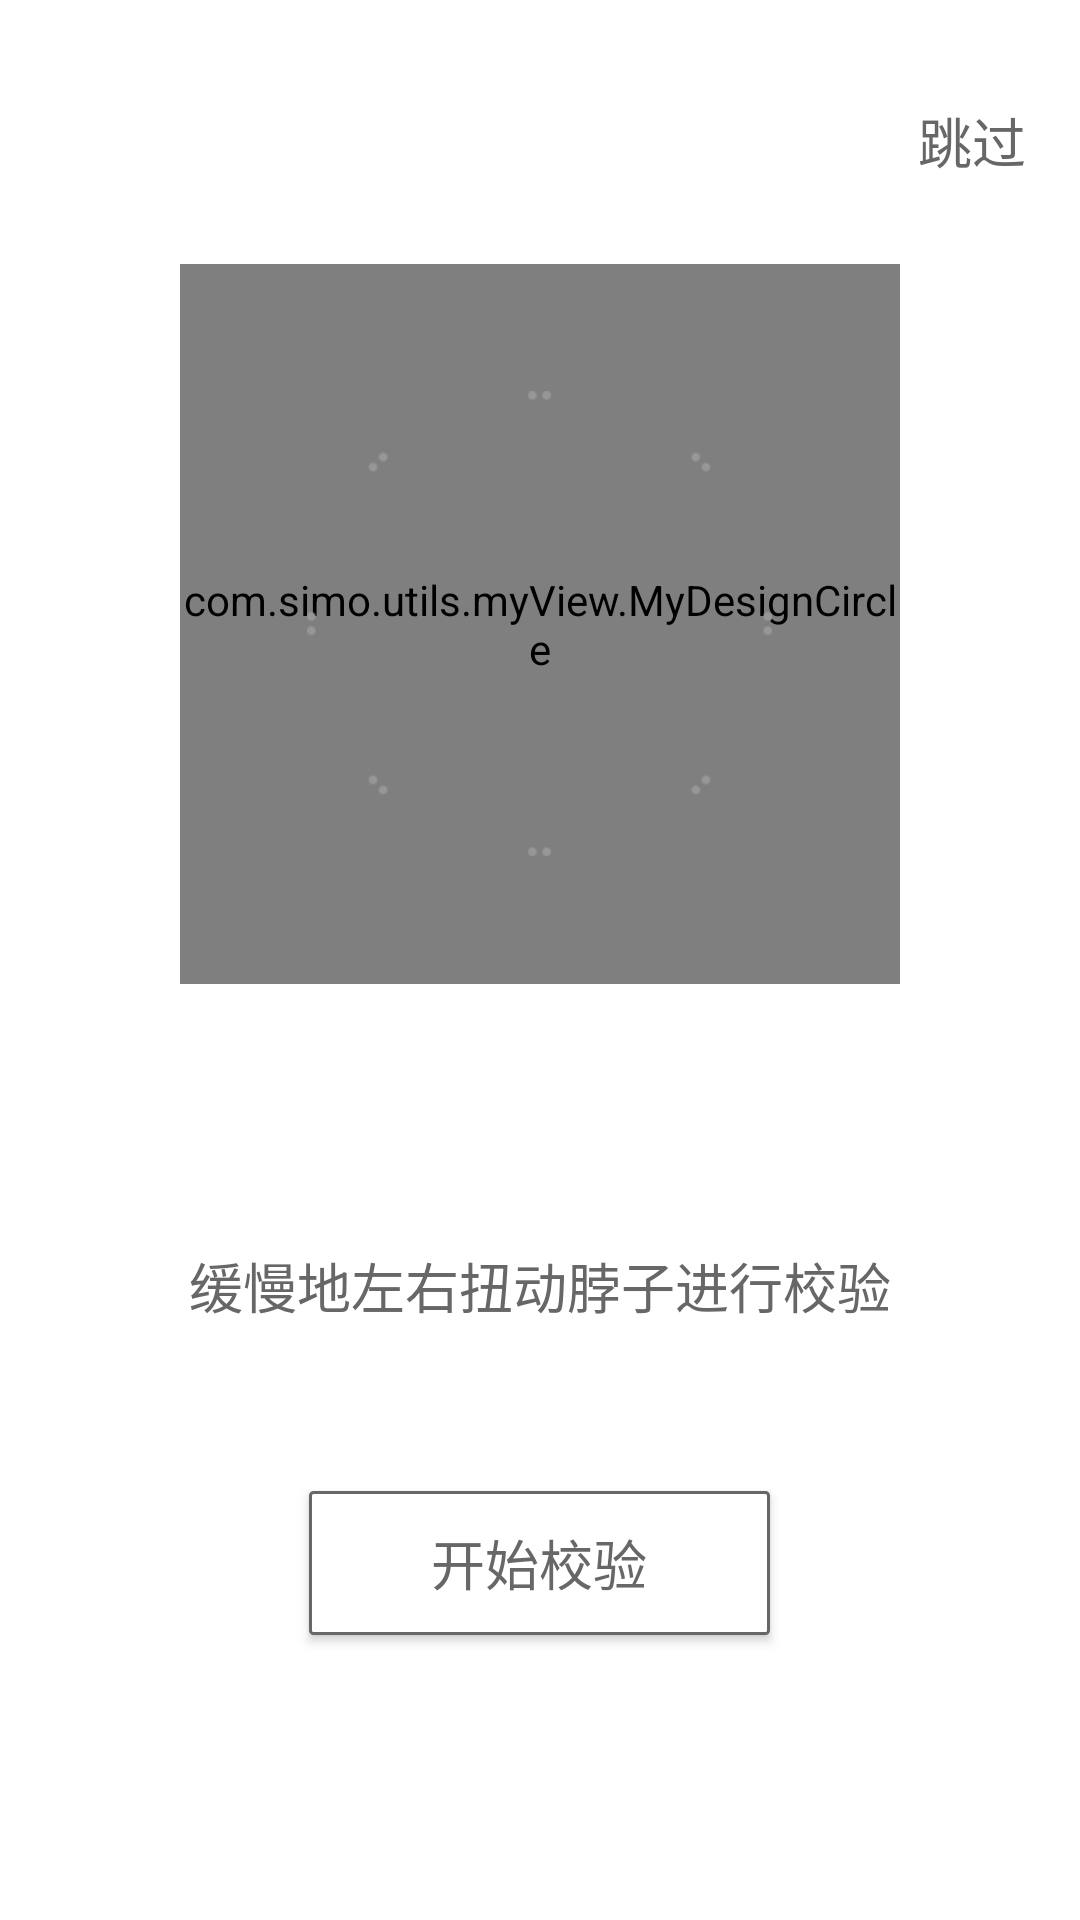

Layout XML and referenced resources for this Android screen:
<!-- AndroidManifest.xml: application theme myTheme -->
<!-- res/layout/activity_adjusting_sec.xml -->
<?xml version="1.0" encoding="utf-8"?>
<LinearLayout xmlns:android="http://schemas.android.com/apk/res/android"
    xmlns:my_view="http://schemas.android.com/apk/res-auto"
    android:layout_width="match_parent"
    android:layout_height="match_parent"
    android:background="@color/white"
    android:orientation="vertical">

    <TextView
        android:id="@+id/skip"
        android:layout_width="wrap_content"
        android:layout_height="wrap_content"
        android:layout_gravity="right"
        android:layout_marginRight="18dp"
        android:layout_marginTop="33.5dp"
        android:text="@string/skip"
        android:textColor="@color/text_color_67_gray"
        android:textSize="18sp"
        android:clickable="true"
        android:onClick="doClick"/>

    <RelativeLayout
        android:layout_width="match_parent"
        android:layout_height="wrap_content"
        android:layout_marginTop="28dp">

        <com.simo.utils.myView.MyDesignCircle
            android:id="@+id/test_circle"
            android:layout_width="240dp"
            android:layout_height="240dp"
            android:layout_centerInParent="true"
            android:background="@color/white"
            my_view:radius="110dp"
            my_view:ballAngle="360"/>

        <ImageView
            android:layout_width="155dp"
            android:layout_height="155dp"
            android:layout_centerInParent="true"
            android:src="@mipmap/ornament"
            android:contentDescription="@null"/>

        <LinearLayout
            android:layout_width="match_parent"
            android:layout_height="wrap_content"
            android:layout_centerInParent="true"
            android:gravity="center"
            android:orientation="vertical">

            <TextView
                android:layout_width="wrap_content"
                android:layout_height="wrap_content"
                android:text=""
                android:textColor="@color/text_color_67_gray"
                android:textSize="18sp"/>

            <TextView
                android:layout_width="wrap_content"
                android:layout_height="wrap_content"
                android:layout_marginTop="3dp"
                android:text=""
                android:textColor="@color/text_color_67_gray"
                android:textSize="18sp"/>

        </LinearLayout>

    </RelativeLayout>

    <LinearLayout
        android:layout_width="match_parent"
        android:layout_height="wrap_content"
        android:layout_marginTop="36dp"
        android:gravity="center"
        android:orientation="vertical">

        <TextView
        android:layout_width="wrap_content"
        android:layout_height="wrap_content"
        android:textSize="18sp" />

        <TextView
            android:id="@+id/changeText"
            android:layout_width="wrap_content"
            android:layout_height="wrap_content"
            android:layout_marginTop="27dp"
            android:text="缓慢地左右扭动脖子进行校验"
            android:textColor="@color/text_color_67_gray"
            android:textSize="18sp"/>
        <TextView
            android:layout_width="wrap_content"
            android:layout_height="wrap_content"
            android:layout_marginTop="3dp"
            android:text=""
            android:textColor="@color/text_color_67_gray"
            android:textSize="18sp"/>
    </LinearLayout>

    <Button
        android:id="@+id/start_test"
        android:layout_width="153.5dp"
        android:layout_height="wrap_content"
        android:layout_gravity="center"
        android:layout_marginTop="28dp"
        android:background="@drawable/bg_btn_in_adjusting"
        android:text="开始校验"
        android:textColor="@color/text_color_67_gray"
        android:textSize="18sp"/>

</LinearLayout>
<!-- resources referenced by this layout -->
<resources>
  <color name="text_color_67_gray">#FF676767</color>
  <color name="white">#FFFFFF</color>
  <!-- drawable bg_btn_in_adjusting (drawable) -->
  <?xml version="1.0" encoding="utf-8"?>
  <shape xmlns:android="http://schemas.android.com/apk/res/android">
      <solid android:color="@color/white" />
      <corners android:radius="1dp" />
      <stroke android:color="@color/text_color_67_gray"
          android:width="1dp"/>
  </shape>
  <!-- mipmap ornament: png bitmap (mipmap-xhdpi, 3461 bytes) -->
  <string name="skip">跳过</string>
  <style name="myTheme" parent="AppTheme">
          <item name="android:fitsSystemWindows">true</item>
      </style>
  <style name="AppTheme" parent="Theme.AppCompat.Light.NoActionBar">
          
          <item name="colorPrimary">@color/colorPrimary</item>
          <item name="colorAccent">@color/colorAccent</item>
      </style>
  <color name="colorPrimary">#3F51B5</color>
  <color name="colorAccent">#FF4081</color>
</resources>
